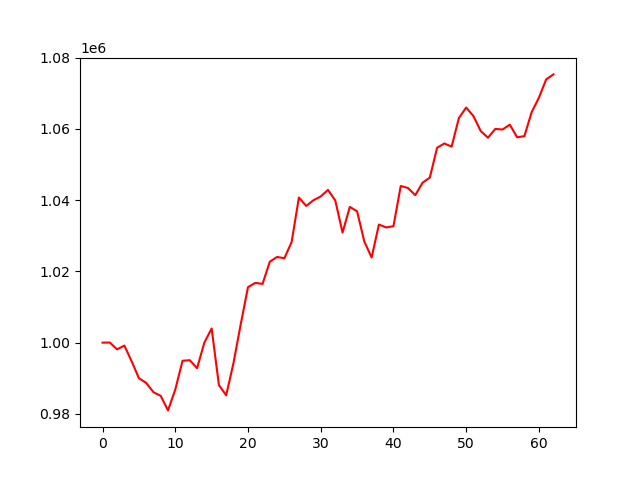

The table this chart was drawn from, first rows:
account_value, date, daily_return
1000000, 2024-04-08, 
1000039, 2024-04-09, 3.944500000008233e-05
998105, 2024-04-10, -0.001934
999182, 2024-04-11, 0.001079
994779, 2024-04-12, -0.004407
990028, 2024-04-15, -0.004776
988692, 2024-04-16, -0.001349
986096, 2024-04-17, -0.002626
985050, 2024-04-18, -0.001061
980983, 2024-04-19, -0.004128
986824, 2024-04-22, 0.005954
994916, 2024-04-23, 0.0082
995075, 2024-04-24, 0.0001604
992826, 2024-04-25, -0.002261
1000023, 2024-04-26, 0.007249
1003984, 2024-04-29, 0.003961
988100, 2024-04-30, -0.01582
985225, 2024-05-01, -0.00291
994226, 2024-05-02, 0.009136
1005182, 2024-05-03, 0.01102
1015589, 2024-05-06, 0.01035
1016775, 2024-05-07, 0.001168
1016494, 2024-05-08, -0.0002767
1022733, 2024-05-09, 0.006138
1024063, 2024-05-10, 0.0013
1023693, 2024-05-13, -0.0003614
1028266, 2024-05-14, 0.004467
1040742, 2024-05-15, 0.01213
1038383, 2024-05-16, -0.002267
1039982, 2024-05-17, 0.00154
1041050, 2024-05-20, 0.001027
1042881, 2024-05-21, 0.001759
1039918, 2024-05-22, -0.002841
1030898, 2024-05-23, -0.008674
1038112, 2024-05-24, 0.006997
1036872, 2024-05-28, -0.001195
1028353, 2024-05-29, -0.008216
1023904, 2024-05-30, -0.004326
1033153, 2024-05-31, 0.009033
1032345, 2024-06-03, -0.0007823
1032698, 2024-06-04, 0.0003421
1043972, 2024-06-05, 0.01092
1043417, 2024-06-06, -0.0005323
1041400, 2024-06-07, -0.001932
1044906, 2024-06-10, 0.003366
1046337, 2024-06-11, 0.00137
1054715, 2024-06-12, 0.008006
1055918, 2024-06-13, 0.001141
1055031, 2024-06-14, -0.00084
1063079, 2024-06-17, 0.007628
1066001, 2024-06-18, 0.002749
1063587, 2024-06-20, -0.002265
1059405, 2024-06-21, -0.003931
1057534, 2024-06-24, -0.001767
1060010, 2024-06-25, 0.002341
1059837, 2024-06-26, -0.0001628
1061200, 2024-06-27, 0.001286
1057647, 2024-06-28, -0.003348
1057972, 2024-07-01, 0.0003075
1064686, 2024-07-02, 0.006346
... 3 more rows
